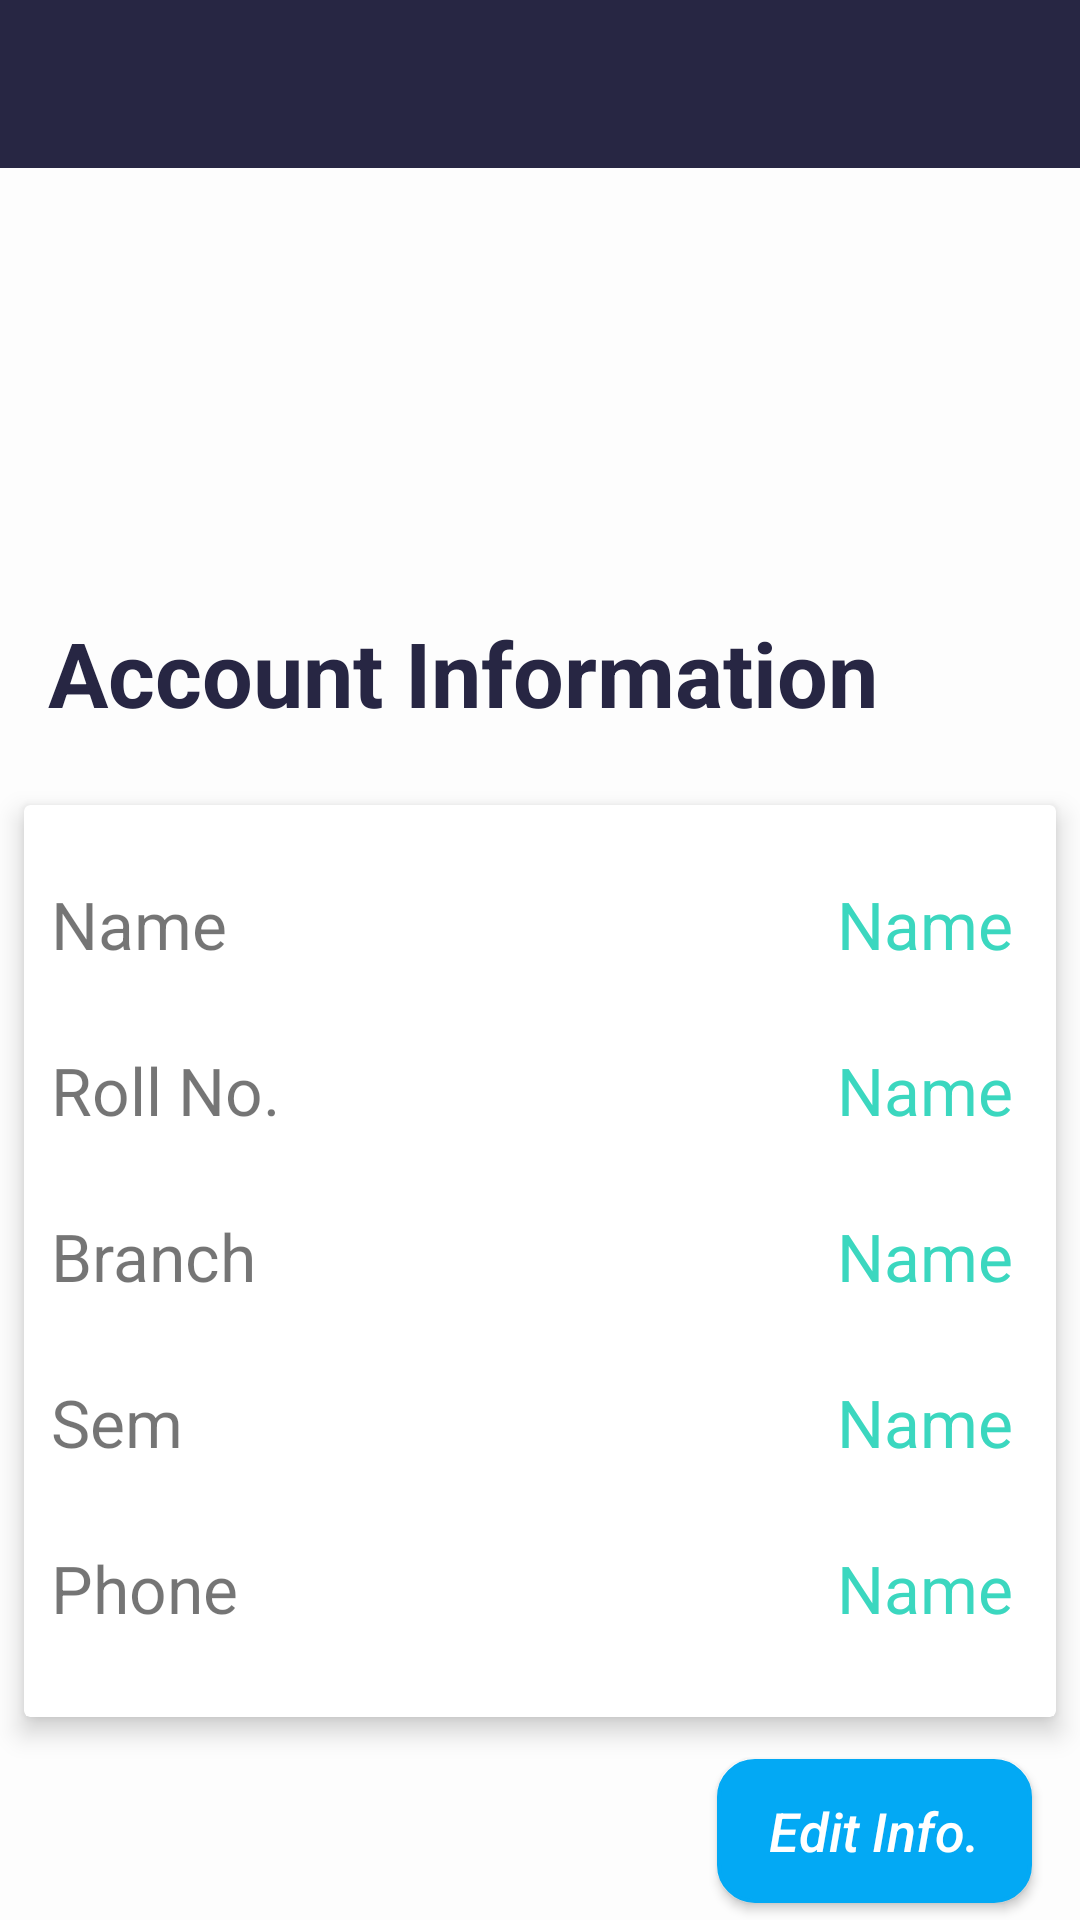

Write the Android layout XML for this screen, with the resource values it uses.
<!-- AndroidManifest.xml: application theme AppTheme -->
<!-- res/layout/activity_profile_tab.xml -->
<?xml version="1.0" encoding="utf-8"?>
<androidx.constraintlayout.widget.ConstraintLayout xmlns:android="http://schemas.android.com/apk/res/android"
    xmlns:app="http://schemas.android.com/apk/res-auto"
    xmlns:tools="http://schemas.android.com/tools"
    android:layout_width="match_parent"
    android:layout_height="match_parent"
    android:background="#71FFFFFF"
    tools:context=".ProfileTab">

    <com.google.android.material.appbar.AppBarLayout
        android:id="@+id/appBar"
        android:layout_width="match_parent"
        android:layout_height="wrap_content"
        app:layout_constraintEnd_toEndOf="parent"
        app:layout_constraintStart_toStartOf="parent"
        app:layout_constraintTop_toTopOf="parent">

        <include
            android:id="@+id/mtoolbar2"
            layout="@layout/appbar" />

    </com.google.android.material.appbar.AppBarLayout>

    <ImageView
        android:id="@+id/imageView2"
        android:layout_width="100dp"
        android:layout_height="100dp"
        android:layout_marginStart="16dp"
        android:layout_marginTop="16dp"
        android:layout_marginEnd="16dp"
        app:layout_constraintEnd_toEndOf="parent"
        app:layout_constraintStart_toStartOf="parent"
        app:layout_constraintTop_toBottomOf="@+id/appBar"
        app:srcCompat="@drawable/ic_account_circle_black_24dp" />

    <Button
        android:id="@+id/edtbtn"
        android:layout_width="wrap_content"
        android:layout_height="wrap_content"
        android:layout_marginStart="16dp"
        android:layout_marginTop="24dp"
        android:layout_marginEnd="16dp"
        android:layout_marginBottom="16dp"
        android:background="@drawable/round_style"
        android:backgroundTint="#03A9F4"
        android:text="    Edit Info.    "
        android:textAlignment="center"
        android:textAllCaps="false"
        android:textColor="#FFFFFF"
        android:textSize="18sp"
        android:textStyle="italic"
        app:layout_constraintBottom_toBottomOf="parent"
        app:layout_constraintEnd_toEndOf="parent"
        app:layout_constraintHorizontal_bias="1.0"
        app:layout_constraintStart_toStartOf="parent"
        app:layout_constraintTop_toBottomOf="@+id/cardView" />

    <TextView
        android:id="@+id/textView7"
        android:layout_width="0dp"
        android:layout_height="wrap_content"
        android:layout_marginStart="16dp"
        android:layout_marginTop="32dp"
        android:layout_marginEnd="16dp"
        android:elevation="5dp"
        android:text="Account Information"
        android:textAlignment="viewStart"
        android:textColor="@color/colorPrimaryDark"
        android:textSize="30sp"
        android:textStyle="bold"
        app:layout_constraintEnd_toEndOf="parent"
        app:layout_constraintStart_toStartOf="parent"
        app:layout_constraintTop_toBottomOf="@+id/imageView2" />

    <androidx.cardview.widget.CardView
        android:id="@+id/cardView"
        android:layout_width="0dp"
        android:layout_height="304dp"
        android:layout_marginStart="8dp"
        android:layout_marginTop="24dp"
        android:layout_marginEnd="8dp"
        android:layout_marginBottom="32dp"
        android:elevation="5dp"
        android:padding="10dp"
        app:cardElevation="5dp"
        app:cardMaxElevation="20dp"
        app:layout_constraintBottom_toBottomOf="parent"
        app:layout_constraintEnd_toEndOf="parent"
        app:layout_constraintHorizontal_bias="1.0"
        app:layout_constraintStart_toStartOf="parent"
        app:layout_constraintTop_toBottomOf="@+id/textView7"
        app:layout_constraintVertical_bias="0.0">

        <LinearLayout
            android:layout_width="match_parent"
            android:layout_height="match_parent"
            android:orientation="horizontal">

            <LinearLayout
                android:layout_width="match_parent"
                android:layout_height="match_parent"
                android:layout_weight="1"
                android:orientation="vertical">

                <TextView
                    android:layout_width="wrap_content"
                    android:layout_height="wrap_content"
                    android:layout_marginStart="4dp"
                    android:layout_marginTop="20dp"
                    android:padding="5dp"
                    android:text="Name "
                    android:textSize="22sp" />

                <TextView
                    android:layout_width="wrap_content"
                    android:layout_height="wrap_content"
                    android:layout_marginStart="4dp"
                    android:layout_marginTop="16dp"
                    android:padding="5dp"
                    android:text="Roll No."
                    android:textSize="22sp" />

                <TextView
                    android:layout_width="wrap_content"
                    android:layout_height="wrap_content"
                    android:layout_marginStart="4dp"
                    android:layout_marginTop="16dp"
                    android:padding="5dp"
                    android:text="Branch"
                    android:textSize="22sp" />

                <TextView
                    android:layout_width="wrap_content"
                    android:layout_height="wrap_content"
                    android:layout_marginStart="4dp"
                    android:layout_marginTop="16dp"
                    android:padding="5dp"
                    android:text="Sem"
                    android:textSize="22sp" />

                <TextView
                    android:layout_width="wrap_content"
                    android:layout_height="wrap_content"
                    android:layout_marginStart="4dp"
                    android:layout_marginTop="16dp"
                    android:layout_marginBottom="20dp"
                    android:padding="5dp"
                    android:text="Phone"
                    android:textSize="22sp" />


            </LinearLayout>


            <LinearLayout
                android:layout_width="match_parent"
                android:layout_height="match_parent"
                android:layout_weight="1"
                android:orientation="vertical">


                <TextView
                    android:id="@+id/txtName"
                    android:layout_width="match_parent"
                    android:layout_height="wrap_content"
                    android:layout_marginTop="20dp"
                    android:layout_marginEnd="4dp"
                    android:padding="5dp"
                    android:text="Name "
                    android:textAlignment="textEnd"
                    android:textColor="@color/colorAccent"
                    android:textSize="22sp" />

                <TextView
                    android:id="@+id/txtName2"
                    android:layout_width="match_parent"
                    android:layout_height="wrap_content"
                    android:layout_marginTop="16dp"
                    android:layout_marginEnd="4dp"
                    android:padding="5dp"
                    android:text="Name "
                    android:textAlignment="textEnd"
                    android:textColor="@color/colorAccent"
                    android:textSize="22sp" />

                <TextView
                    android:id="@+id/txtName3"
                    android:layout_width="match_parent"
                    android:layout_height="wrap_content"
                    android:layout_marginTop="16dp"
                    android:layout_marginEnd="4dp"
                    android:padding="5dp"
                    android:text="Name "
                    android:textAlignment="textEnd"
                    android:textColor="@color/colorAccent"
                    android:textSize="22sp" />

                <TextView
                    android:id="@+id/txtName4"
                    android:layout_width="match_parent"
                    android:layout_height="wrap_content"
                    android:layout_marginTop="16dp"
                    android:layout_marginEnd="4dp"
                    android:padding="5dp"
                    android:text="Name "
                    android:textAlignment="textEnd"
                    android:textColor="@color/colorAccent"
                    android:textSize="22sp" />

                <TextView
                    android:id="@+id/txtName5"
                    android:layout_width="match_parent"
                    android:layout_height="wrap_content"
                    android:layout_marginTop="16dp"
                    android:layout_marginEnd="4dp"
                    android:layout_marginBottom="20dp"
                    android:padding="5dp"
                    android:text="Name "
                    android:textAlignment="textEnd"
                    android:textColor="@color/colorAccent"
                    android:textSize="22sp" />


            </LinearLayout>


        </LinearLayout>
    </androidx.cardview.widget.CardView>
</androidx.constraintlayout.widget.ConstraintLayout>
<!-- res/layout/appbar.xml (included above) -->
<?xml version="1.0" encoding="utf-8"?>
<com.google.android.material.appbar.MaterialToolbar
    xmlns:android="http://schemas.android.com/apk/res/android"
    android:layout_width="match_parent"
    android:layout_height="wrap_content"
    android:background="@color/colorPrimaryDark"
    android:theme="@style/ThemeOverlay.AppCompat.Dark.ActionBar">

</com.google.android.material.appbar.MaterialToolbar>
<!-- resources referenced by this layout -->
<resources>
  <color name="colorAccent">#3BD7BF</color>
  <color name="colorPrimaryDark">#272643</color>
  <!-- drawable ic_account_circle_black_24dp (drawable) -->
  <vector android:height="24dp" android:tint="#5AD3E9"
      android:viewportHeight="24.0" android:viewportWidth="24.0"
      android:width="24dp" xmlns:android="http://schemas.android.com/apk/res/android">
      <path android:fillColor="#FF000000" android:pathData="M12,2C6.48,2 2,6.48 2,12s4.48,10 10,10 10,-4.48 10,-10S17.52,2 12,2zM12,5c1.66,0 3,1.34 3,3s-1.34,3 -3,3 -3,-1.34 -3,-3 1.34,-3 3,-3zM12,19.2c-2.5,0 -4.71,-1.28 -6,-3.22 0.03,-1.99 4,-3.08 6,-3.08 1.99,0 5.97,1.09 6,3.08 -1.29,1.94 -3.5,3.22 -6,3.22z"/>
  </vector>
  <!-- drawable round_style (drawable) -->
  <?xml version="1.0" encoding="utf-8"?>
  <shape xmlns:android="http://schemas.android.com/apk/res/android">
  
      <solid android:color="#fff"/>
      <corners android:radius="12dp"/>
      <stroke android:width="4px"/>
  
  </shape>
  <style name="AppTheme" parent="Theme.AppCompat.Light.NoActionBar">
          
          <item name="colorPrimary">@color/colorPrimaryDark</item>
          <item name="colorPrimaryDark">@color/colorPrimaryDark</item>
          <item name="colorAccent">@color/colorAccent</item>
      </style>
</resources>
